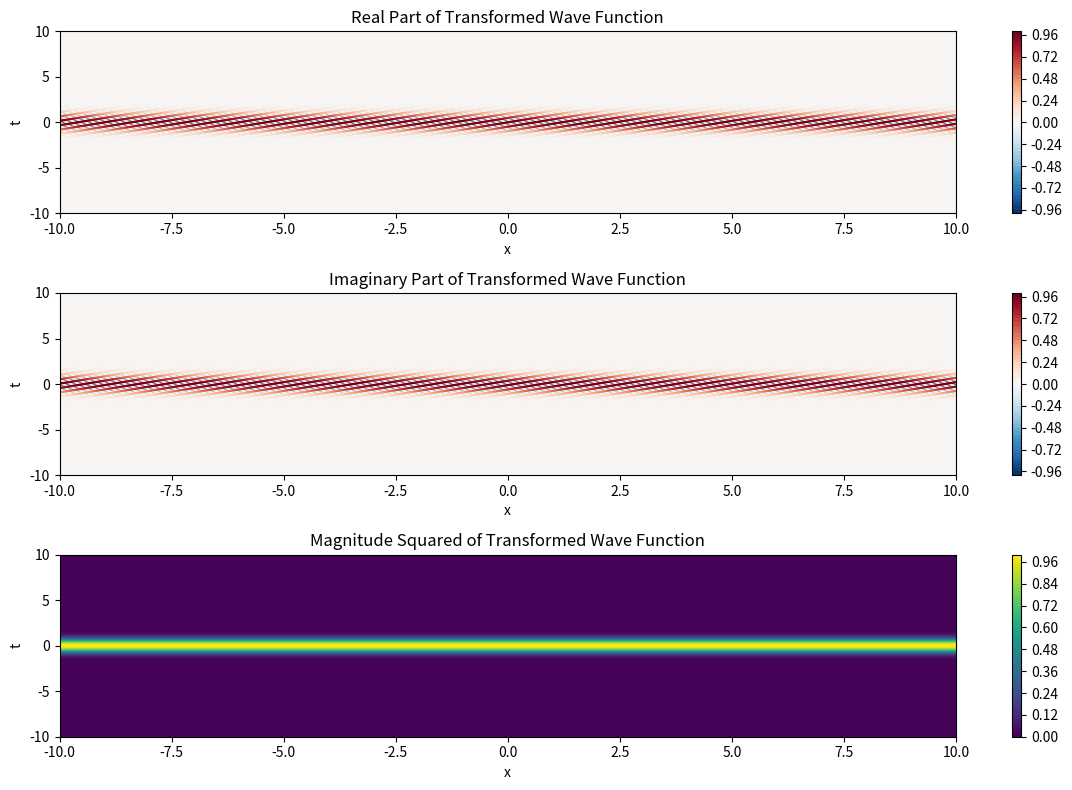

Source code (Python):
import numpy as np
import matplotlib.pyplot as plt

# Speed of light
c = 3e8  # meters per second

# Define parameters
kx = 2 * np.pi  # Wavenumber
omega = 2 * np.pi  # Angular frequency
d = 1  # Dimensional count
v = 0.8 * c  # Relative velocity (80% of the speed of light)
gamma = 1 / np.sqrt(1 - (v / c)**2)

# Space and time domain
x = np.linspace(-10, 10, 1000)
t = np.linspace(-10, 10, 1000)
X, T = np.meshgrid(x, t)

# Lorentz-transformed coordinates
x_prime = gamma * (X - v * T)
t_prime = gamma * (T - v * X / c**2)

# Generalized wave function in the transformed frame
R_t = np.exp(-T**2)  # Example function for R(t)
psi_prime = R_t * (np.cos(kx * x_prime - omega * t_prime) + (1j**d) * np.sin(kx * x_prime - omega * t_prime))

# Magnitude squared of the wave function
psi_mag_squared = np.abs(psi_prime)**2

# Plotting
plt.figure(figsize=(12, 8))

plt.subplot(3, 1, 1)
plt.contourf(X, T, np.real(psi_prime), levels=50, cmap='RdBu_r')
plt.title('Real Part of Transformed Wave Function')
plt.xlabel('x')
plt.ylabel('t')
plt.colorbar()

plt.subplot(3, 1, 2)
plt.contourf(X, T, np.imag(psi_prime), levels=50, cmap='RdBu_r')
plt.title('Imaginary Part of Transformed Wave Function')
plt.xlabel('x')
plt.ylabel('t')
plt.colorbar()

plt.subplot(3, 1, 3)
plt.contourf(X, T, psi_mag_squared, levels=50, cmap='viridis')
plt.title('Magnitude Squared of Transformed Wave Function')
plt.xlabel('x')
plt.ylabel('t')
plt.colorbar()

plt.tight_layout()
plt.show()